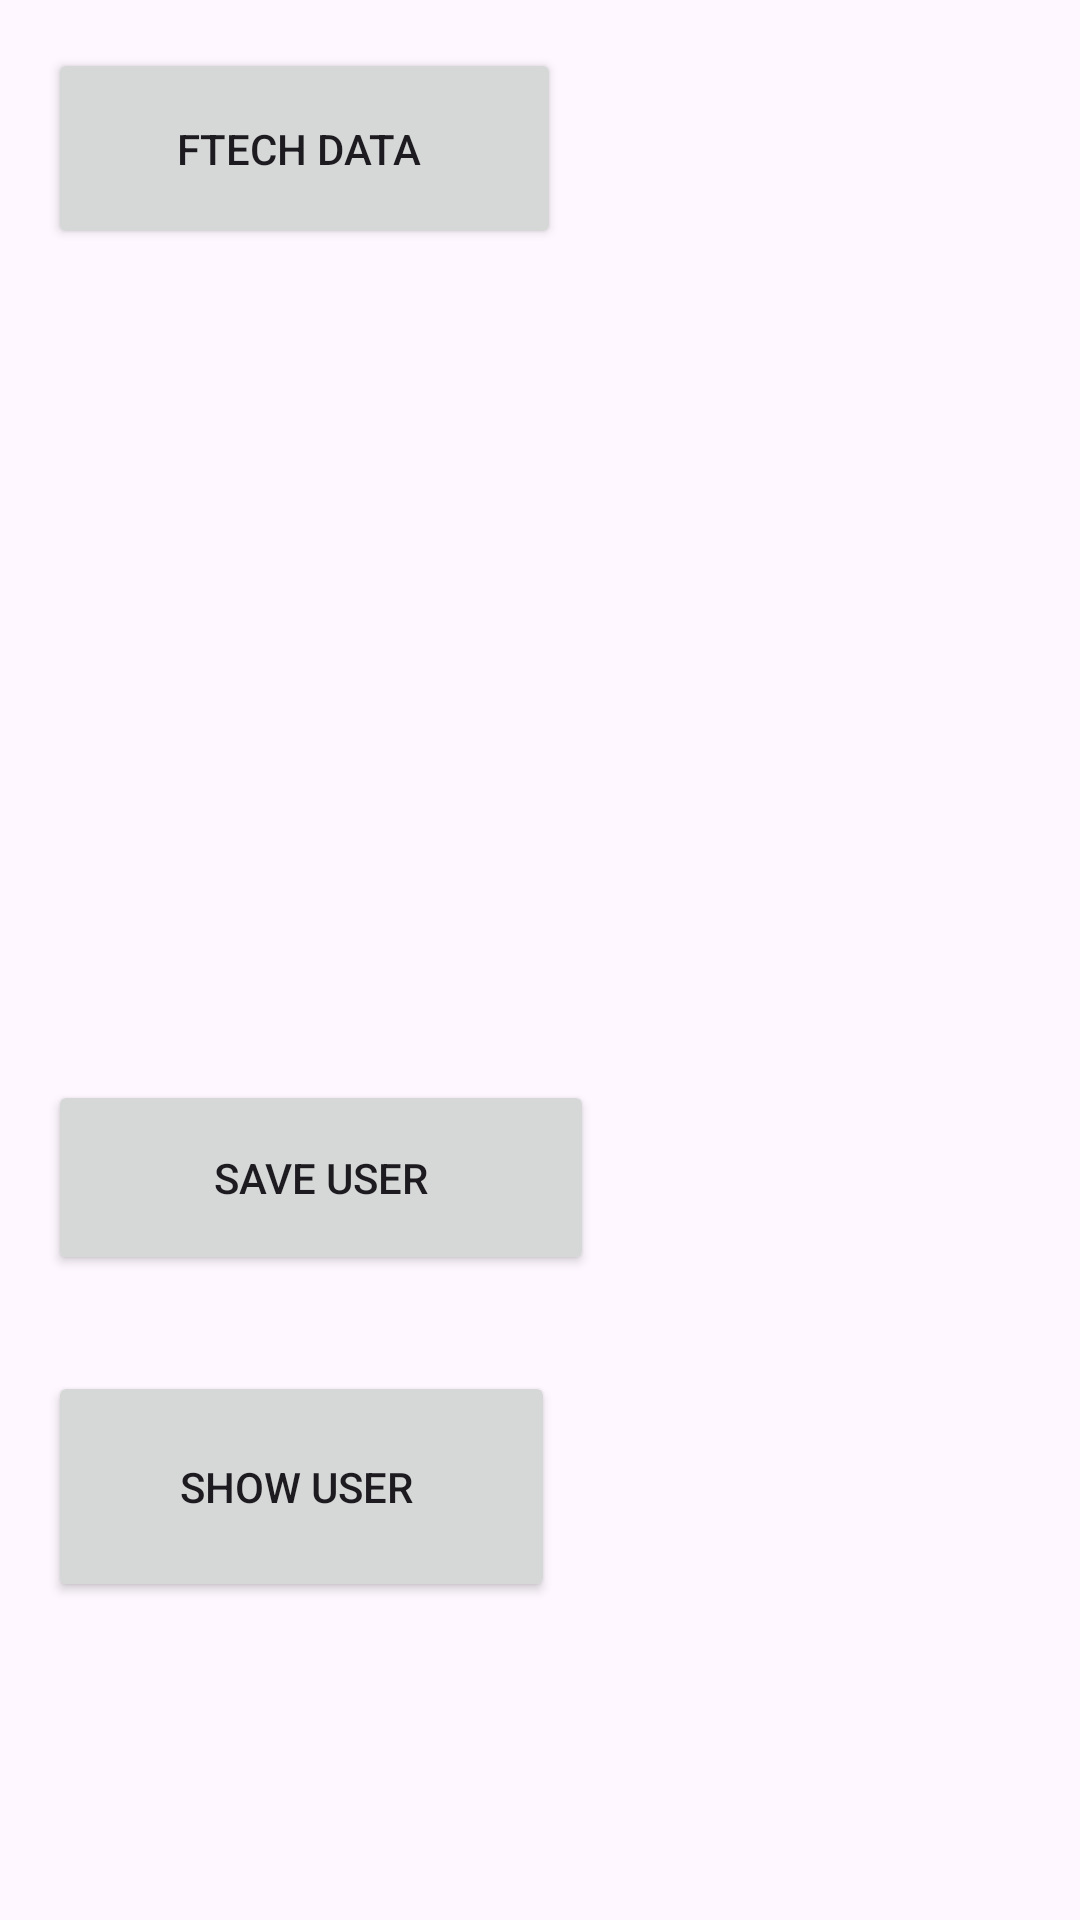

Produce the Android XML layout that renders to this screen, including the resource entries it uses.
<!-- AndroidManifest.xml: application theme Theme.TpServiceConso -->
<!-- res/layout/activity_main.xml -->
<?xml version="1.0" encoding="utf-8"?>
<LinearLayout
    xmlns:android="http://schemas.android.com/apk/res/android"
    xmlns:app="http://schemas.android.com/apk/res-auto"
    xmlns:tools="http://schemas.android.com/tools"
    android:layout_width="match_parent"
    android:layout_height="match_parent"
    android:orientation="vertical"
    tools:context=".MainActivity">

    <Button
        android:id="@+id/parseBtn"
        android:layout_width="171dp"
        android:layout_height="67dp"
        android:layout_margin="16dp"
        android:text="Ftech data " />

    <androidx.recyclerview.widget.RecyclerView
        android:id="@+id/rv"
        android:layout_width="match_parent"
        android:layout_height="0dp"
        android:layout_weight="1" />

    <Button
        android:id="@+id/buttonSave"
        android:layout_width="182dp"
        android:layout_height="65dp"
        android:layout_margin="16dp"
        android:text="Save user" />

    <Button
        android:id="@+id/buttonShowDetails"
        android:layout_width="169dp"
        android:layout_height="77dp"
        android:layout_margin="16dp"
        android:text="Show user " />
    <TextView
        android:id="@+id/TextArea"
        android:layout_width="match_parent"
        android:layout_height="58dp"
        android:layout_margin="16dp" />
</LinearLayout>
<!-- resources referenced by this layout -->
<resources>
  <style name="Theme.TpServiceConso" parent="Base.Theme.TpServiceConso" />
  <style name="Base.Theme.TpServiceConso" parent="Theme.Material3.DayNight.NoActionBar">
          
          
      </style>
</resources>
